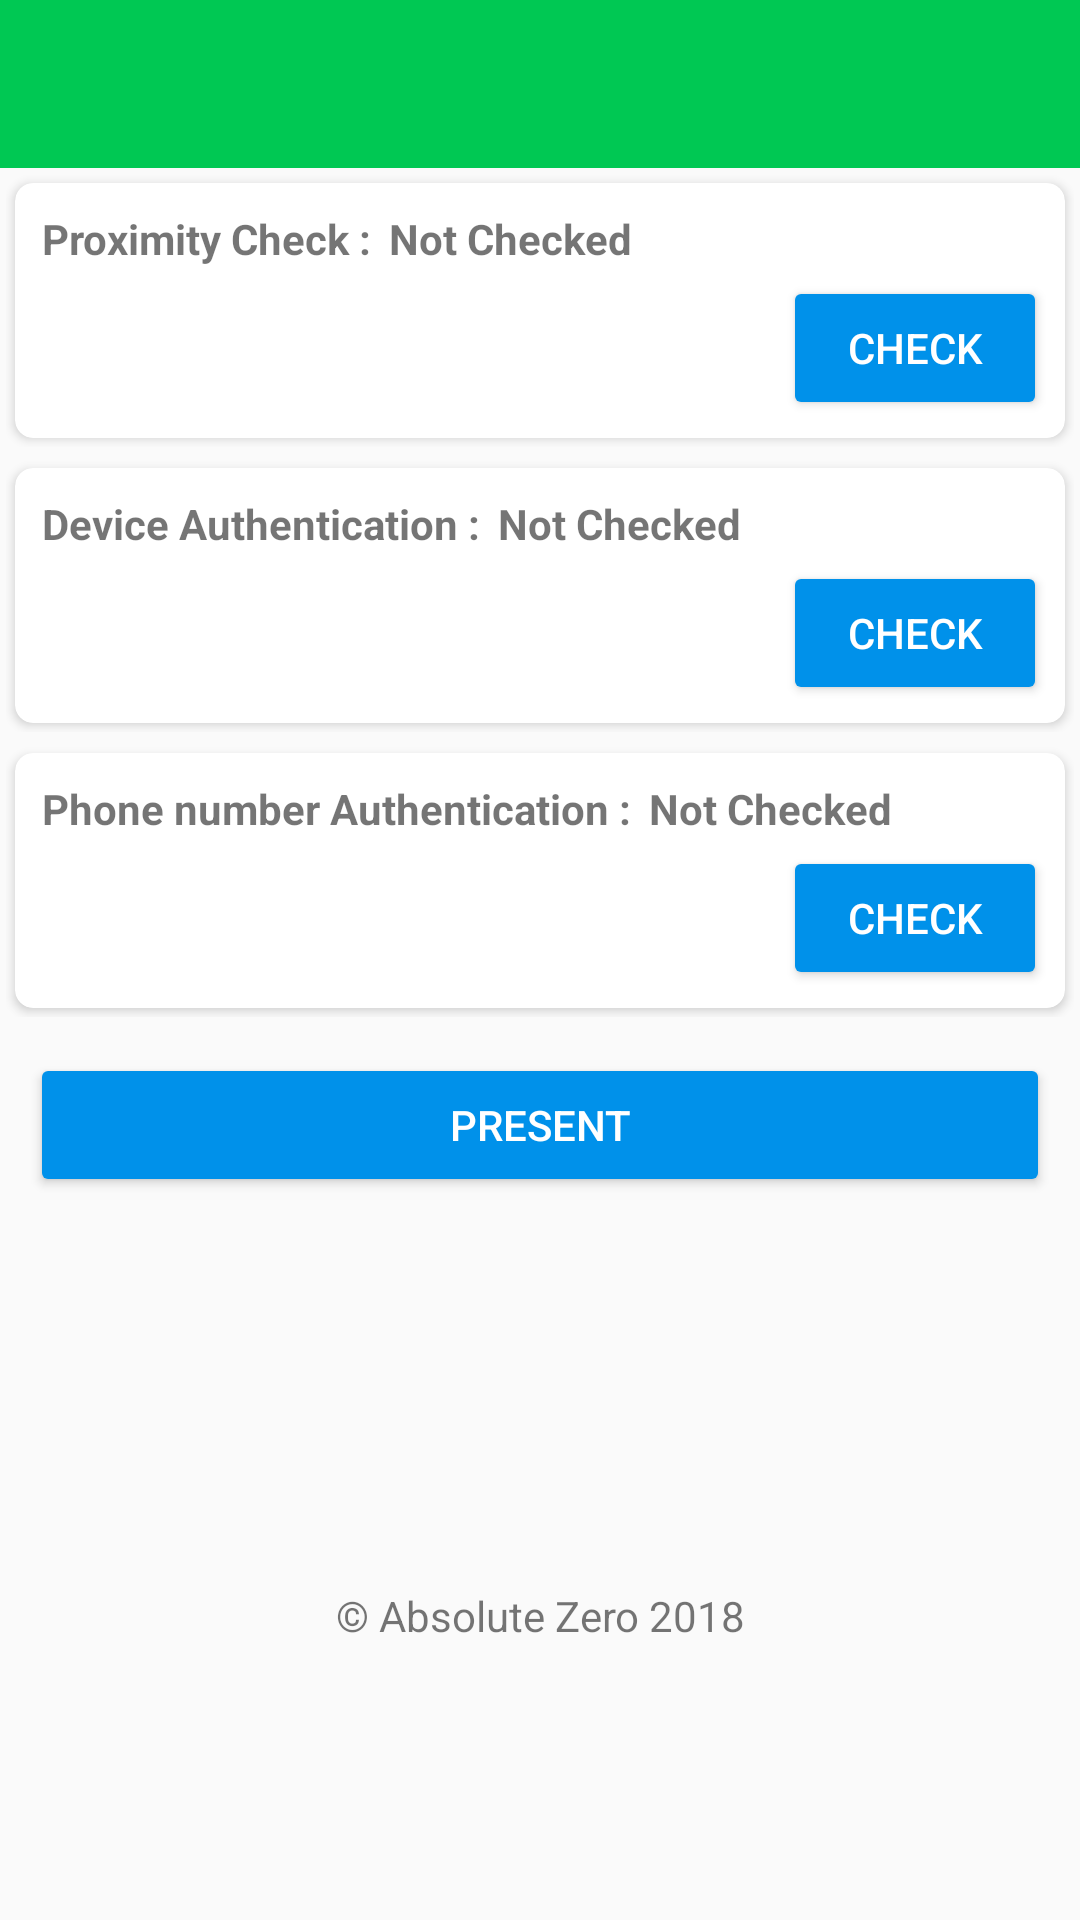

The Android layout XML behind this screen, and the referenced resources:
<!-- AndroidManifest.xml: application theme AppTheme -->
<!-- res/layout/activity_main.xml -->
<?xml version="1.0" encoding="utf-8"?>
<LinearLayout xmlns:android="http://schemas.android.com/apk/res/android"
    xmlns:app="http://schemas.android.com/apk/res-auto"
    xmlns:tools="http://schemas.android.com/tools"
    android:layout_width="match_parent"
    android:layout_height="match_parent"
    android:orientation="vertical"
    tools:context="xyz.z3ro.attendance.MainActivity">
    <include android:layout_height="wrap_content" android:layout_width="match_parent" layout="@layout/toolbar"/>
    <ScrollView
        android:layout_width="match_parent"
        android:layout_height="wrap_content">
        <LinearLayout
            android:layout_width="match_parent"
            android:layout_height="wrap_content"
            android:orientation="vertical">
            <include android:layout_width="match_parent" android:layout_height="wrap_content" android:layout_margin="1.0dp" layout="@layout/card_proximity"/>
            <include android:layout_width="match_parent" android:layout_height="wrap_content" android:layout_margin="1.0dp" layout="@layout/card_device"/>
            
                
                
                
                
                
                
            <include android:layout_width="match_parent" android:layout_height="wrap_content" android:layout_margin="1.0dp" layout="@layout/card_phone"/>
            <Button
                android:id="@+id/button_present"
                android:layout_width="match_parent"
                android:layout_height="wrap_content"
                android:layout_margin="10.0dp"
                android:text="@string/button_present"
                style="@style/Widget.AppCompat.Button.Colored"/>
            <TextView
                android:layout_width="match_parent"
                android:layout_height="wrap_content"
                android:layout_marginTop="120dp"
                android:gravity="center"
                android:text="@string/copyright"/>
        </LinearLayout>
    </ScrollView>
</LinearLayout>
<!-- res/layout/toolbar.xml (included above) -->
<?xml version="1.0" encoding="utf-8"?>
<android.support.constraint.ConstraintLayout xmlns:android="http://schemas.android.com/apk/res/android"
    android:layout_width="match_parent"
    android:layout_height="match_parent"
    xmlns:app="http://schemas.android.com/apk/res-auto">
    <android.support.v7.widget.Toolbar
        android:id="@+id/my_toolbar"
        android:layout_width="match_parent"
        android:layout_height="?attr/actionBarSize"
        android:background="?attr/colorPrimary"
        android:elevation="4dp"
        android:theme="@style/ThemeOverlay.AppCompat.ActionBar"
        app:popupTheme="@style/ThemeOverlay.AppCompat.Light"/>

</android.support.constraint.ConstraintLayout>
<!-- res/layout/card_proximity.xml (included above) -->
<?xml version="1.0" encoding="utf-8"?>
<LinearLayout android:orientation="vertical" android:padding="1.0dip" android:layout_width="fill_parent" android:layout_height="wrap_content"
    xmlns:android="http://schemas.android.com/apk/res/android" xmlns:card_view="http://schemas.android.com/apk/res-auto">
    <android.support.v7.widget.CardView
        android:layout_gravity="center"
        android:padding="3.0dip"
        android:layout_width="fill_parent"
        android:layout_height="fill_parent"
        android:layout_margin="3.0dip"
        card_view:cardCornerRadius="6.0dip">
        <LinearLayout
            android:orientation="vertical"
            android:padding="6.0dip"
            android:layout_width="fill_parent"
            android:layout_height="fill_parent">
            <LinearLayout
                android:layout_width="match_parent"
                android:layout_height="wrap_content">
                <TextView
                    android:layout_width="wrap_content"
                    android:layout_height="wrap_content"
                    android:layout_margin="3.0dip"
                    android:textStyle="bold"
                    android:text="@string/card_proximity" />
                <TextView
                    android:id="@+id/text_proximity_check"
                    android:layout_width="wrap_content"
                    android:layout_height="wrap_content"
                    android:layout_margin="3.0dp"
                    android:textStyle="bold"
                    android:text="@string/card_not_checked"/>
            </LinearLayout>
            <Button
                android:id="@+id/button_proximity"
                android:layout_width="wrap_content"
                android:layout_height="wrap_content"
                android:layout_gravity="end"
                android:text="@string/button_check"
                style="@style/Widget.AppCompat.Button.Colored"/>
        </LinearLayout>
    </android.support.v7.widget.CardView>
</LinearLayout>
<!-- res/layout/card_device.xml (included above) -->
<?xml version="1.0" encoding="utf-8"?>
<LinearLayout android:orientation="vertical" android:padding="1.0dip" android:layout_width="fill_parent" android:layout_height="wrap_content"
    xmlns:android="http://schemas.android.com/apk/res/android" xmlns:card_view="http://schemas.android.com/apk/res-auto">
    <android.support.v7.widget.CardView
        android:layout_gravity="center"
        android:padding="3.0dip"
        android:layout_width="fill_parent"
        android:layout_height="fill_parent"
        android:layout_margin="3.0dip"
        card_view:cardCornerRadius="6.0dip">
        <LinearLayout
            android:orientation="vertical"
            android:padding="6.0dip"
            android:layout_width="fill_parent"
            android:layout_height="fill_parent">
            <LinearLayout
                android:layout_width="match_parent"
                android:layout_height="wrap_content">
                <TextView
                    android:layout_width="wrap_content"
                    android:layout_height="wrap_content"
                    android:layout_margin="3.0dip"
                    android:textStyle="bold"
                    android:text="@string/card_device" />
                <TextView
                    android:id="@+id/text_device_check"
                    android:layout_width="wrap_content"
                    android:layout_height="wrap_content"
                    android:layout_margin="3.0dp"
                    android:textStyle="bold"
                    android:text="@string/card_not_checked"/>
            </LinearLayout>
            <Button
                android:id="@+id/button_device"
                android:layout_width="wrap_content"
                android:layout_height="wrap_content"
                android:layout_gravity="end"
                android:text="@string/button_check"
                style="@style/Widget.AppCompat.Button.Colored"/>
        </LinearLayout>
    </android.support.v7.widget.CardView>
</LinearLayout>
<!-- res/layout/card_phone.xml (included above) -->
<?xml version="1.0" encoding="utf-8"?>
<LinearLayout xmlns:android="http://schemas.android.com/apk/res/android"
    xmlns:card_view="http://schemas.android.com/apk/res-auto"
    android:layout_width="fill_parent"
    android:layout_height="wrap_content"
    android:orientation="vertical"
    android:padding="1.0dip">

    <androidx.cardview.widget.CardView
        android:layout_width="fill_parent"
        android:layout_height="fill_parent"
        android:layout_gravity="center"
        android:layout_margin="3.0dip"
        android:padding="3.0dip"
        card_view:cardCornerRadius="6.0dip">

        <LinearLayout
            android:layout_width="fill_parent"
            android:layout_height="fill_parent"
            android:orientation="vertical"
            android:padding="6.0dip">

            <LinearLayout
                android:layout_width="match_parent"
                android:layout_height="wrap_content">

                <TextView
                    android:layout_width="wrap_content"
                    android:layout_height="wrap_content"
                    android:layout_margin="3.0dip"
                    android:text="@string/card_phone"
                    android:textStyle="bold" />

                <TextView
                    android:id="@+id/text_phone_check"
                    android:layout_width="wrap_content"
                    android:layout_height="wrap_content"
                    android:layout_margin="3.0dp"
                    android:text="@string/card_not_checked"
                    android:textStyle="bold" />
            </LinearLayout>

            <Button
                android:id="@+id/button_phone"
                style="@style/Widget.AppCompat.Button.Colored"
                android:layout_width="wrap_content"
                android:layout_height="wrap_content"
                android:layout_gravity="end"
                android:text="@string/button_check" />
        </LinearLayout>
    </androidx.cardview.widget.CardView>
</LinearLayout>
<!-- resources referenced by this layout -->
<resources>
  <string name="button_check">Check</string>
  <string name="button_present">Present</string>
  <string name="card_device">Device Authentication :</string>
  <string name="card_not_checked">Not Checked</string>
  <string name="card_phone">Phone number Authentication :</string>
  <string name="card_proximity">Proximity Check :</string>
  <string name="copyright">© Absolute Zero 2018</string>
  <style name="AppTheme" parent="Theme.AppCompat.Light.NoActionBar">
          
          <item name="colorPrimary">@color/primaryColor</item>
          <item name="colorPrimaryDark">@color/primaryDarkColor</item>
          <item name="colorAccent">@color/secondaryColor</item>
      </style>
  <color name="primaryColor">#00c853</color>
  <color name="primaryDarkColor">#009624</color>
  <color name="secondaryColor">#0091ea</color>
</resources>
